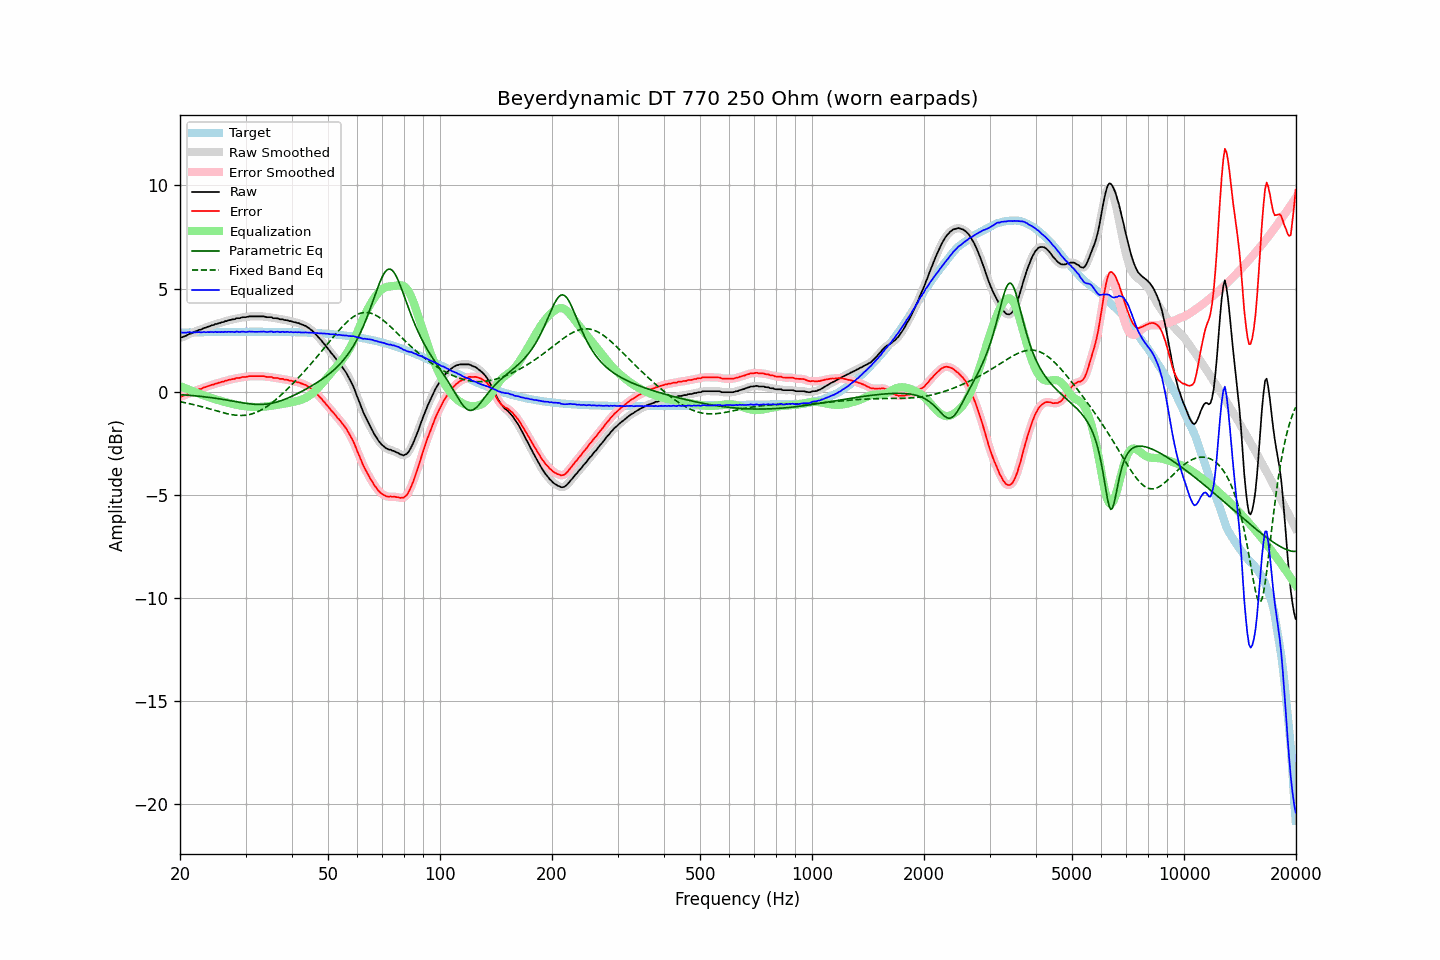

The data file committed next to this chart (first rows):
frequency, raw, error, smoothed, error_smoothed, equalization, parametric_eq, fixed_band_eq, equalized_raw, equalized_smoothed, target
20.00, 2.62, -0.25, 2.61, -0.25, 0.26, -0.15, -0.49, 2.88, 2.88, 2.86
20.20, 2.63, -0.24, 2.63, -0.23, 0.23, -0.16, -0.51, 2.86, 2.86, 2.87
20.40, 2.66, -0.21, 2.66, -0.21, 0.20, -0.16, -0.52, 2.86, 2.86, 2.87
20.61, 2.69, -0.18, 2.69, -0.18, 0.17, -0.17, -0.54, 2.86, 2.86, 2.87
20.81, 2.72, -0.15, 2.73, -0.14, 0.14, -0.17, -0.56, 2.86, 2.87, 2.87
21.02, 2.77, -0.10, 2.76, -0.11, 0.11, -0.18, -0.57, 2.88, 2.87, 2.87
21.23, 2.81, -0.06, 2.80, -0.08, 0.08, -0.19, -0.59, 2.88, 2.87, 2.87
21.44, 2.82, -0.05, 2.83, -0.04, 0.05, -0.19, -0.61, 2.86, 2.88, 2.87
21.66, 2.86, -0.02, 2.86, -0.01, 0.01, -0.20, -0.63, 2.87, 2.87, 2.87
21.87, 2.90, 0.02, 2.89, 0.02, -0.02, -0.21, -0.65, 2.88, 2.87, 2.87
22.09, 2.93, 0.05, 2.93, 0.06, -0.05, -0.21, -0.66, 2.88, 2.88, 2.88
22.31, 2.96, 0.08, 2.96, 0.08, -0.08, -0.22, -0.68, 2.88, 2.88, 2.88
22.54, 3.00, 0.12, 2.98, 0.11, -0.11, -0.23, -0.70, 2.89, 2.87, 2.88
22.76, 3.00, 0.12, 3.02, 0.14, -0.14, -0.24, -0.73, 2.86, 2.88, 2.88
22.99, 3.05, 0.17, 3.04, 0.16, -0.17, -0.25, -0.75, 2.88, 2.88, 2.88
23.22, 3.09, 0.21, 3.07, 0.19, -0.20, -0.25, -0.77, 2.89, 2.88, 2.88
23.45, 3.10, 0.22, 3.11, 0.23, -0.22, -0.26, -0.79, 2.87, 2.89, 2.88
23.69, 3.14, 0.25, 3.13, 0.25, -0.25, -0.27, -0.81, 2.89, 2.88, 2.88
23.92, 3.16, 0.27, 3.16, 0.28, -0.28, -0.28, -0.83, 2.88, 2.88, 2.88
24.16, 3.19, 0.30, 3.19, 0.30, -0.30, -0.29, -0.86, 2.89, 2.88, 2.88
24.40, 3.22, 0.33, 3.21, 0.33, -0.33, -0.30, -0.88, 2.89, 2.89, 2.89
24.65, 3.23, 0.34, 3.24, 0.35, -0.35, -0.31, -0.90, 2.88, 2.89, 2.89
24.89, 3.28, 0.39, 3.26, 0.38, -0.38, -0.33, -0.92, 2.90, 2.89, 2.89
25.14, 3.28, 0.39, 3.29, 0.40, -0.40, -0.34, -0.95, 2.88, 2.89, 2.89
25.39, 3.32, 0.43, 3.31, 0.42, -0.42, -0.35, -0.97, 2.90, 2.89, 2.89
25.65, 3.33, 0.44, 3.33, 0.44, -0.45, -0.36, -0.99, 2.88, 2.89, 2.89
25.91, 3.37, 0.48, 3.36, 0.47, -0.47, -0.37, -1.01, 2.90, 2.89, 2.89
26.16, 3.37, 0.48, 3.38, 0.49, -0.49, -0.39, -1.03, 2.88, 2.89, 2.89
26.43, 3.42, 0.52, 3.40, 0.51, -0.51, -0.40, -1.05, 2.90, 2.89, 2.89
26.69, 3.42, 0.52, 3.43, 0.53, -0.53, -0.41, -1.07, 2.88, 2.89, 2.89
26.96, 3.46, 0.56, 3.45, 0.56, -0.55, -0.43, -1.09, 2.90, 2.90, 2.89
27.23, 3.47, 0.57, 3.47, 0.57, -0.57, -0.44, -1.10, 2.89, 2.90, 2.89
27.50, 3.49, 0.59, 3.49, 0.59, -0.59, -0.45, -1.12, 2.89, 2.89, 2.90
27.77, 3.51, 0.61, 3.50, 0.61, -0.61, -0.47, -1.13, 2.90, 2.89, 2.90
28.05, 3.51, 0.61, 3.52, 0.63, -0.63, -0.48, -1.14, 2.88, 2.90, 2.90
28.33, 3.56, 0.66, 3.54, 0.64, -0.64, -0.50, -1.15, 2.91, 2.90, 2.90
28.62, 3.56, 0.66, 3.55, 0.66, -0.66, -0.51, -1.16, 2.90, 2.90, 2.90
28.90, 3.56, 0.66, 3.57, 0.67, -0.67, -0.52, -1.16, 2.89, 2.90, 2.90
29.19, 3.59, 0.69, 3.58, 0.69, -0.69, -0.54, -1.16, 2.90, 2.90, 2.90
29.48, 3.61, 0.71, 3.60, 0.70, -0.70, -0.55, -1.16, 2.91, 2.90, 2.90
29.78, 3.61, 0.71, 3.61, 0.71, -0.71, -0.56, -1.15, 2.90, 2.90, 2.90
30.08, 3.61, 0.71, 3.62, 0.72, -0.72, -0.57, -1.15, 2.89, 2.90, 2.90
30.38, 3.63, 0.73, 3.63, 0.73, -0.73, -0.58, -1.13, 2.90, 2.90, 2.90
30.68, 3.65, 0.75, 3.64, 0.74, -0.74, -0.59, -1.12, 2.91, 2.90, 2.90
30.99, 3.65, 0.75, 3.65, 0.75, -0.74, -0.60, -1.10, 2.91, 2.91, 2.90
31.30, 3.65, 0.75, 3.65, 0.75, -0.75, -0.61, -1.08, 2.90, 2.90, 2.90
31.61, 3.65, 0.75, 3.65, 0.75, -0.75, -0.62, -1.05, 2.90, 2.90, 2.90
31.93, 3.65, 0.75, 3.65, 0.75, -0.75, -0.62, -1.02, 2.90, 2.90, 2.90
32.24, 3.65, 0.75, 3.65, 0.75, -0.75, -0.63, -0.99, 2.90, 2.90, 2.90
32.57, 3.65, 0.75, 3.65, 0.75, -0.75, -0.63, -0.96, 2.90, 2.90, 2.90
32.89, 3.65, 0.75, 3.65, 0.75, -0.74, -0.63, -0.92, 2.90, 2.90, 2.90
33.22, 3.65, 0.75, 3.65, 0.75, -0.74, -0.63, -0.87, 2.91, 2.91, 2.90
33.55, 3.65, 0.75, 3.64, 0.74, -0.74, -0.62, -0.83, 2.91, 2.90, 2.90
33.89, 3.63, 0.73, 3.63, 0.73, -0.73, -0.62, -0.78, 2.90, 2.90, 2.90
34.23, 3.61, 0.71, 3.61, 0.71, -0.72, -0.61, -0.73, 2.89, 2.89, 2.90
34.57, 3.61, 0.71, 3.61, 0.71, -0.71, -0.60, -0.67, 2.90, 2.90, 2.90
34.92, 3.61, 0.71, 3.60, 0.70, -0.70, -0.59, -0.62, 2.91, 2.90, 2.90
35.27, 3.61, 0.71, 3.59, 0.69, -0.69, -0.57, -0.56, 2.92, 2.90, 2.90
35.62, 3.56, 0.66, 3.57, 0.68, -0.68, -0.55, -0.50, 2.88, 2.90, 2.90
35.97, 3.56, 0.66, 3.56, 0.67, -0.67, -0.54, -0.43, 2.89, 2.90, 2.90
... 635 more rows
